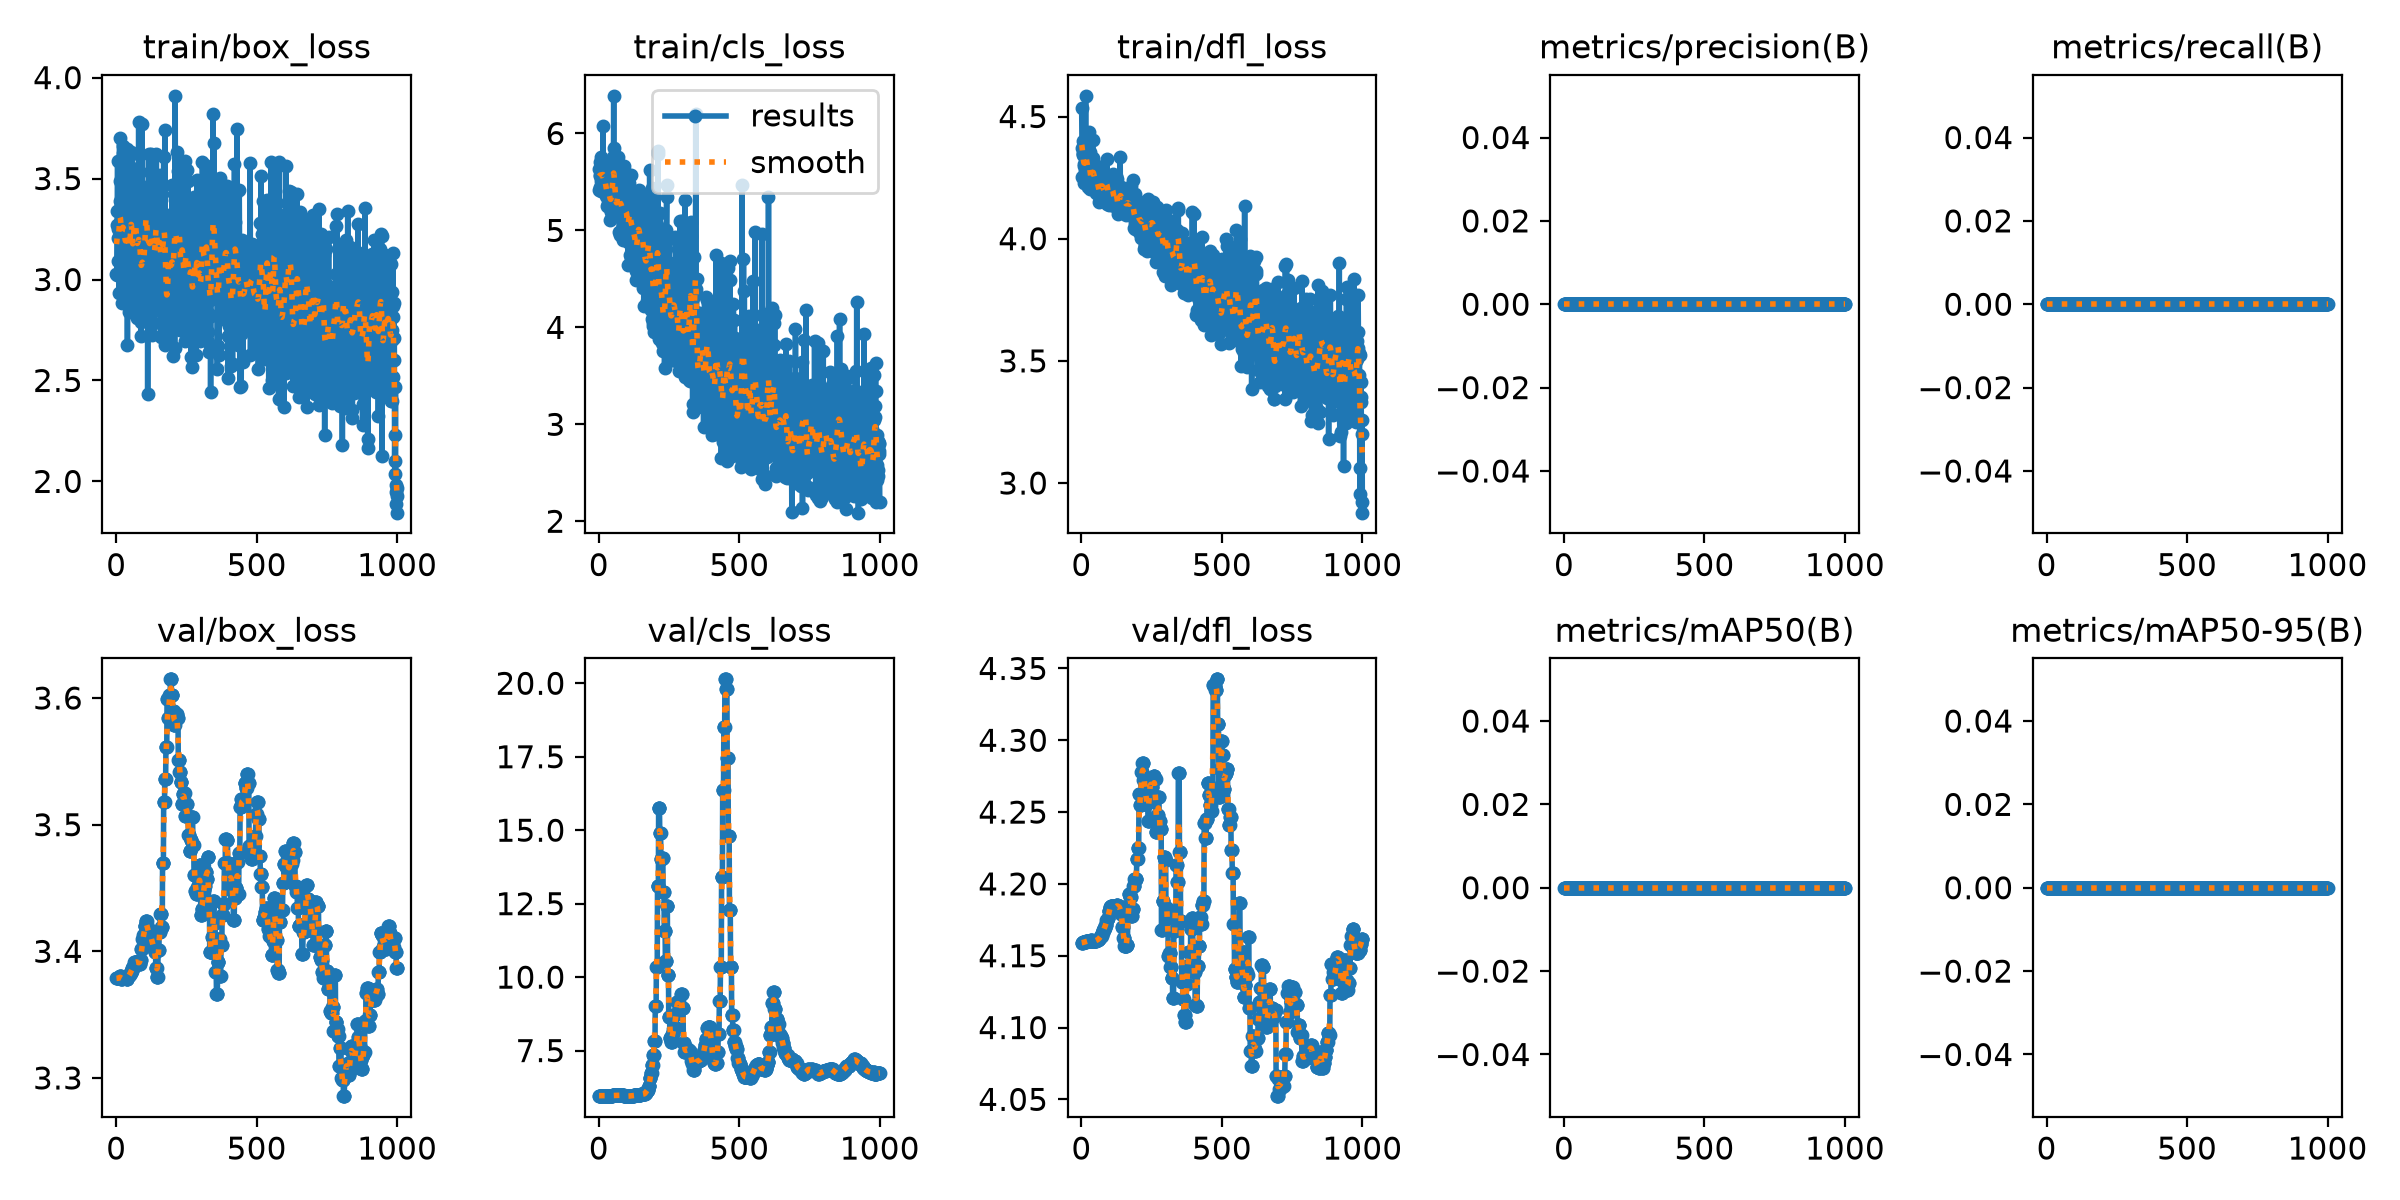

Source data for this figure (header and first rows):
epoch, time, train/box_loss, train/cls_loss, train/dfl_loss, metrics/precision(B), metrics/recall(B), metrics/mAP50(B), metrics/mAP50-95(B), val/box_loss, val/cls_loss, val/dfl_loss, lr/pg0, lr/pg1, lr/pg2
1, 0.8042, 3.026, 5.417, 4.534, 0, 0, 0, 0, 3.379, 5.965, 4.159, 0, 0, 0
2, 2.501, 3.022, 5.633, 4.371, 0, 0, 0, 0, 3.379, 5.965, 4.159, 3.96274e-05, 3.96274e-05, 3.96274e-05
3, 3.771, 3.272, 5.563, 4.253, 0, 0, 0, 0, 3.379, 5.965, 4.159, 7.91763e-05, 7.91763e-05, 7.91763e-05
4, 5.507, 3.338, 5.702, 4.343, 0, 0, 0, 0, 3.379, 5.965, 4.159, 0.0001186, 0.0001186, 0.0001186
5, 6.663, 3.586, 5.571, 4.347, 0, 0, 0, 0, 3.379, 5.965, 4.159, 0.0001185, 0.0001185, 0.0001185
6, 8.108, 3.093, 5.449, 4.402, 0, 0, 0, 0, 3.379, 5.965, 4.159, 0.0001184, 0.0001184, 0.0001184
7, 9.56, 3.249, 5.76, 4.351, 0, 0, 0, 0, 3.379, 5.965, 4.159, 0.0001183, 0.0001183, 0.0001183
8, 10.9, 3.205, 5.409, 4.229, 0, 0, 0, 0, 3.379, 5.965, 4.159, 0.0001182, 0.0001182, 0.0001182
9, 14.57, 3.209, 5.505, 4.304, 0, 0, 0, 0, 3.379, 5.964, 4.16, 0.0001181, 0.0001181, 0.0001181
10, 15.6, 3.021, 5.685, 4.251, 0, 0, 0, 0, 3.379, 5.964, 4.16, 0.0001179, 0.0001179, 0.0001179
11, 16.08, 2.931, 5.543, 4.298, 0, 0, 0, 0, 3.379, 5.964, 4.16, 0.0001178, 0.0001178, 0.0001178
12, 16.46, 3.702, 5.58, 4.331, 0, 0, 0, 0, 3.379, 5.964, 4.16, 0.0001177, 0.0001177, 0.0001177
13, 17.52, 3.389, 5.438, 4.278, 0, 0, 0, 0, 3.38, 5.964, 4.16, 0.0001176, 0.0001176, 0.0001176
14, 20.56, 3.486, 5.431, 4.305, 0, 0, 0, 0, 3.38, 5.964, 4.16, 0.0001175, 0.0001175, 0.0001175
15, 24.93, 3.287, 6.082, 4.585, 0, 0, 0, 0, 3.38, 5.964, 4.16, 0.0001174, 0.0001174, 0.0001174
16, 28.06, 3.25, 5.417, 4.266, 0, 0, 0, 0, 3.38, 5.964, 4.16, 0.0001172, 0.0001172, 0.0001172
17, 31.92, 3.218, 5.535, 4.335, 0, 0, 0, 0, 3.378, 5.963, 4.16, 0.0001171, 0.0001171, 0.0001171
18, 35.35, 3.366, 5.506, 4.317, 0, 0, 0, 0, 3.378, 5.963, 4.16, 0.000117, 0.000117, 0.000117
19, 39.15, 3.116, 5.578, 4.322, 0, 0, 0, 0, 3.378, 5.963, 4.16, 0.0001169, 0.0001169, 0.0001169
20, 42.34, 3.239, 5.437, 4.308, 0, 0, 0, 0, 3.378, 5.963, 4.16, 0.0001168, 0.0001168, 0.0001168
21, 43.37, 3.113, 5.599, 4.301, 0, 0, 0, 0, 3.379, 5.964, 4.16, 0.0001166, 0.0001166, 0.0001166
22, 44.39, 2.886, 5.704, 4.228, 0, 0, 0, 0, 3.379, 5.964, 4.16, 0.0001165, 0.0001165, 0.0001165
23, 45.22, 3.625, 5.536, 4.212, 0, 0, 0, 0, 3.379, 5.964, 4.16, 0.0001164, 0.0001164, 0.0001164
24, 45.92, 3.663, 5.351, 4.381, 0, 0, 0, 0, 3.379, 5.964, 4.16, 0.0001163, 0.0001163, 0.0001163
25, 46.71, 3.094, 5.381, 4.313, 0, 0, 0, 0, 3.379, 5.964, 4.16, 0.0001162, 0.0001162, 0.0001162
26, 47.39, 3.168, 5.471, 4.258, 0, 0, 0, 0, 3.379, 5.964, 4.16, 0.0001161, 0.0001161, 0.0001161
27, 48.11, 3.029, 5.487, 4.259, 0, 0, 0, 0, 3.379, 5.964, 4.16, 0.0001159, 0.0001159, 0.0001159
28, 49.09, 3.239, 5.252, 4.438, 0, 0, 0, 0, 3.379, 5.964, 4.16, 0.0001158, 0.0001158, 0.0001158
29, 49.8, 3.446, 5.508, 4.354, 0, 0, 0, 0, 3.379, 5.964, 4.16, 0.0001157, 0.0001157, 0.0001157
30, 50.48, 3.454, 5.403, 4.203, 0, 0, 0, 0, 3.379, 5.964, 4.16, 0.0001156, 0.0001156, 0.0001156
31, 51.11, 2.98, 5.27, 4.282, 0, 0, 0, 0, 3.379, 5.964, 4.16, 0.0001155, 0.0001155, 0.0001155
32, 51.65, 2.923, 5.331, 4.286, 0, 0, 0, 0, 3.379, 5.964, 4.16, 0.0001153, 0.0001153, 0.0001153
33, 52.18, 3.272, 5.311, 4.213, 0, 0, 0, 0, 3.379, 5.967, 4.161, 0.0001152, 0.0001152, 0.0001152
34, 52.77, 3.451, 5.494, 4.211, 0, 0, 0, 0, 3.379, 5.967, 4.161, 0.0001151, 0.0001151, 0.0001151
35, 53.3, 2.895, 5.286, 4.226, 0, 0, 0, 0, 3.379, 5.967, 4.161, 0.000115, 0.000115, 0.000115
36, 53.85, 3.296, 5.611, 4.232, 0, 0, 0, 0, 3.379, 5.967, 4.161, 0.0001149, 0.0001149, 0.0001149
37, 54.43, 3.092, 5.428, 4.236, 0, 0, 0, 0, 3.378, 5.965, 4.16, 0.0001148, 0.0001148, 0.0001148
38, 54.95, 3.255, 5.282, 4.252, 0, 0, 0, 0, 3.378, 5.965, 4.16, 0.0001146, 0.0001146, 0.0001146
39, 55.53, 3.644, 5.402, 4.221, 0, 0, 0, 0, 3.378, 5.965, 4.16, 0.0001145, 0.0001145, 0.0001145
40, 56.08, 2.674, 5.112, 4.404, 0, 0, 0, 0, 3.378, 5.965, 4.16, 0.0001144, 0.0001144, 0.0001144
41, 56.68, 3.55, 5.368, 4.26, 0, 0, 0, 0, 3.38, 5.968, 4.16, 0.0001143, 0.0001143, 0.0001143
42, 57.24, 3.362, 5.399, 4.218, 0, 0, 0, 0, 3.38, 5.968, 4.16, 0.0001142, 0.0001142, 0.0001142
43, 57.82, 2.886, 5.192, 4.331, 0, 0, 0, 0, 3.38, 5.968, 4.16, 0.0001141, 0.0001141, 0.0001141
44, 58.39, 3.25, 5.383, 4.282, 0, 0, 0, 0, 3.38, 5.968, 4.16, 0.0001139, 0.0001139, 0.0001139
45, 58.91, 3.606, 5.201, 4.24, 0, 0, 0, 0, 3.381, 5.97, 4.16, 0.0001138, 0.0001138, 0.0001138
46, 59.47, 2.84, 5.406, 4.215, 0, 0, 0, 0, 3.381, 5.97, 4.16, 0.0001137, 0.0001137, 0.0001137
47, 60.05, 2.98, 5.37, 4.254, 0, 0, 0, 0, 3.381, 5.97, 4.16, 0.0001136, 0.0001136, 0.0001136
48, 60.59, 3.075, 5.355, 4.27, 0, 0, 0, 0, 3.381, 5.97, 4.16, 0.0001135, 0.0001135, 0.0001135
49, 61.17, 3.345, 5.755, 4.273, 0, 0, 0, 0, 3.383, 5.972, 4.16, 0.0001133, 0.0001133, 0.0001133
50, 61.68, 3.265, 5.162, 4.203, 0, 0, 0, 0, 3.383, 5.972, 4.16, 0.0001132, 0.0001132, 0.0001132
51, 62.22, 2.969, 5.738, 4.186, 0, 0, 0, 0, 3.383, 5.972, 4.16, 0.0001131, 0.0001131, 0.0001131
52, 62.8, 3.236, 5.483, 4.208, 0, 0, 0, 0, 3.383, 5.972, 4.16, 0.000113, 0.000113, 0.000113
53, 63.37, 3.46, 6.388, 4.236, 0, 0, 0, 0, 3.385, 5.973, 4.161, 0.0001129, 0.0001129, 0.0001129
54, 63.91, 3.632, 5.192, 4.299, 0, 0, 0, 0, 3.385, 5.973, 4.161, 0.0001128, 0.0001128, 0.0001128
55, 64.4, 3.202, 5.854, 4.257, 0, 0, 0, 0, 3.385, 5.973, 4.161, 0.0001126, 0.0001126, 0.0001126
56, 64.92, 3.55, 5.389, 4.227, 0, 0, 0, 0, 3.385, 5.973, 4.161, 0.0001125, 0.0001125, 0.0001125
57, 65.43, 2.974, 5.372, 4.239, 0, 0, 0, 0, 3.387, 5.976, 4.161, 0.0001124, 0.0001124, 0.0001124
58, 65.94, 2.923, 5.343, 4.197, 0, 0, 0, 0, 3.387, 5.976, 4.161, 0.0001123, 0.0001123, 0.0001123
59, 66.46, 2.842, 5.478, 4.19, 0, 0, 0, 0, 3.387, 5.976, 4.161, 0.0001122, 0.0001122, 0.0001122
60, 66.97, 3.12, 5.204, 4.256, 0, 0, 0, 0, 3.387, 5.976, 4.161, 0.000112, 0.000112, 0.000112
... 940 more rows
